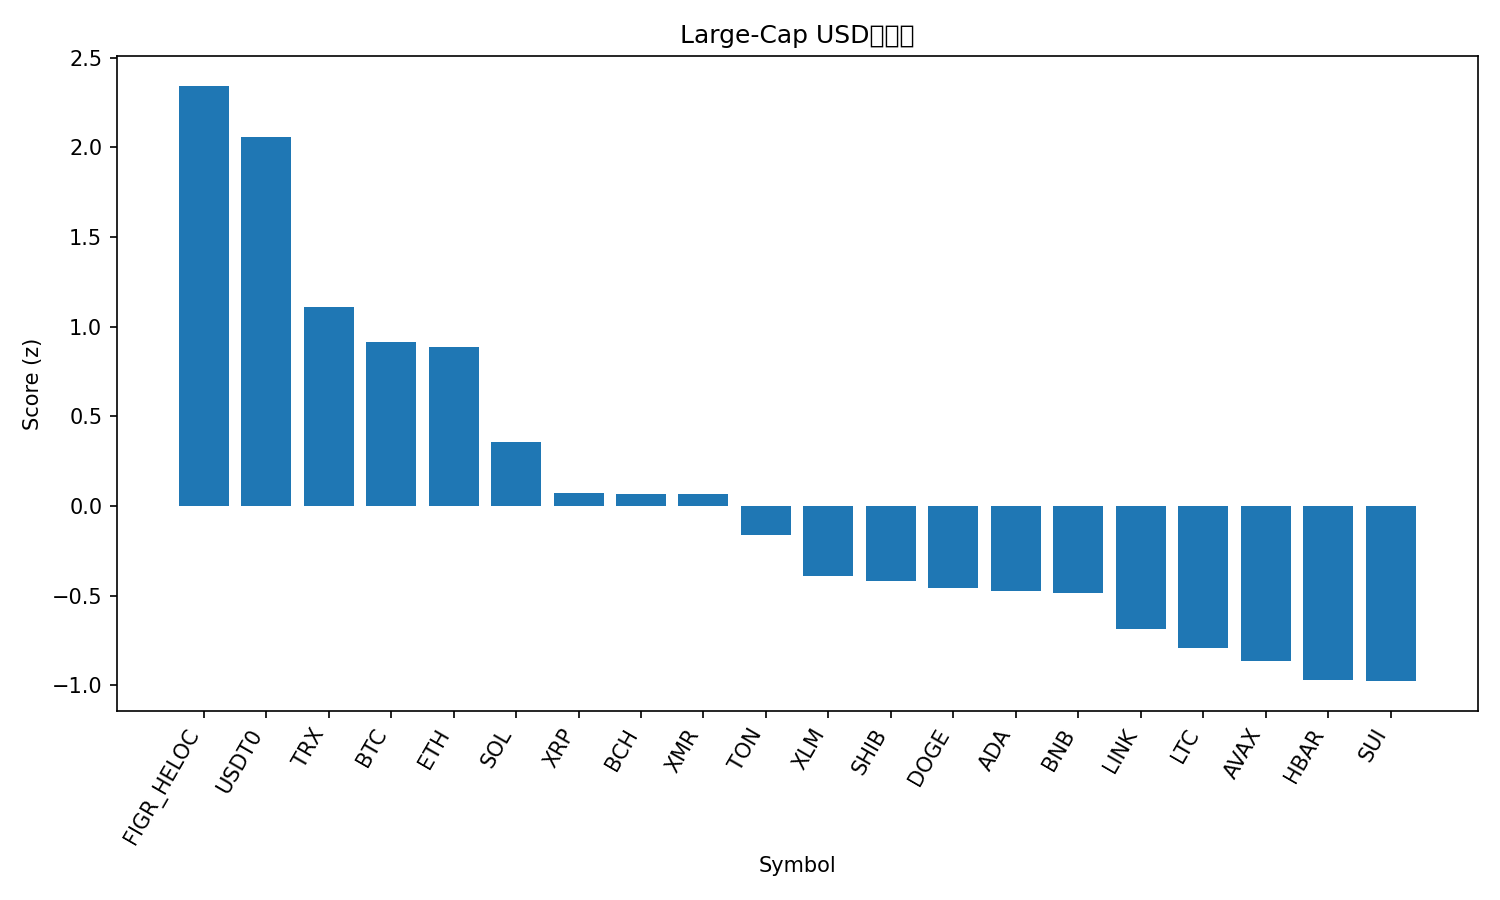

The data file committed next to this chart (first rows):
rank, name, symbol, price, pct_1h, pct_24h, pct_7d, pct_1h_vs_btc, pct_24h_vs_btc, pct_7d_vs_btc, market_cap_rank, market_cap, volume_usd, score
1, Figure Heloc, FIGR_HELOC, 1.043, 0.0, 1.94, 1.246, 1.2, 6.48, 14.21, 13, 13612027470, 125061690, 2.343
2, USDT0, USDT0, 0.9995, -0.06407, -0.02631, -0.04942, 1.136, 4.514, 12.92, 28, 7684275481, 513834499, 2.058
3, TRON, TRX, 0.3098, -1.056, -3.803, -7.851, 0.1439, 0.7371, 5.115, 9, 29324228989, 1030317822, 1.107
4, Bitcoin, BTC, 105833, -1.2, -4.54, -12.97, 0.0, 0.0, 0.0, 1, 2108819572946, 83838625969, 0.9136
5, Ethereum, ETH, 3783, -0.8404, -5.597, -13.41, 0.3597, -1.056, -0.4398, 2, 455807211438, 48430587310, 0.8893
6, Solana, SOL, 179, -1.37, -7.349, -18.51, -0.1696, -2.808, -5.545, 6, 97867806103, 10636781336, 0.3576
7, XRP, XRP, 2.24, -2.216, -7.02, -20.35, -1.016, -2.48, -7.38, 5, 134311896941, 7408255477, 0.07306
8, Bitcoin Cash, BCH, 481.3, -2.03, -7.833, -18.54, -0.8302, -3.293, -5.575, 19, 9597006388, 313465606, 0.06752
9, Monero, XMR, 288.3, -1.775, -9.192, -14.99, -0.5752, -4.652, -2.023, 35, 5291281725, 187717655, 0.06597
10, Toncoin, TON, 2.07, -2.431, -7.569, -24.29, -1.231, -3.029, -11.32, 36, 5201433949, 238367402, -0.1588
11, Stellar, XLM, 0.2965, -2.767, -8.853, -22.69, -1.567, -4.313, -9.729, 20, 9488307198, 331572433, -0.3889
12, Shiba Inu, SHIB, 9.46e-06, -2.994, -8.625, -21.93, -1.794, -4.085, -8.966, 34, 5574790074, 242904388, -0.4203
13, Dogecoin, DOGE, 0.1797, -2.501, -9.196, -28.04, -1.301, -4.656, -15.08, 10, 27150652237, 3487780535, -0.455
14, Cardano, ADA, 0.6111, -2.75, -9.064, -25.62, -1.55, -4.524, -12.65, 11, 22342712172, 1671647700, -0.471
15, BNB, BNB, 1071, -3.382, -9.31, -15.6, -2.182, -4.77, -2.636, 4, 148975587982, 4679347302, -0.487
16, Chainlink, LINK, 16.39, -3.18, -9.359, -27.32, -1.98, -4.819, -14.36, 17, 11415259668, 1090959363, -0.6862
17, Litecoin, LTC, 86.31, -3.278, -9.04, -32.43, -2.078, -4.5, -19.46, 31, 6597536125, 920627906, -0.7918
18, Avalanche, AVAX, 19.52, -2.946, -10.7, -31.62, -1.746, -6.155, -18.65, 26, 8324302841, 919508989, -0.8631
19, Hedera, HBAR, 0.1601, -3.647, -10.82, -25.11, -2.447, -6.283, -12.14, 30, 6788875363, 332578818, -0.969
20, Sui, SUI, 2.37, -3.093, -11.27, -31.43, -1.893, -6.731, -18.47, 25, 8605127332, 1860457560, -0.9758
21, Hyperliquid, HYPE, 34.02, -5.064, -9.936, -22.31, -3.864, -5.395, -9.346, 21, 9227272662, 765878187, -1.269
